Dataset: Trash_Classification_Deep_Learning (GitHub, Tryffin/Trash_Classification_Deep_Learning). Classes: solid waste, wet waste.

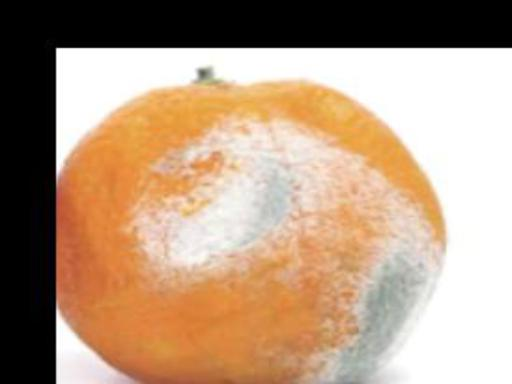
Label: wet waste

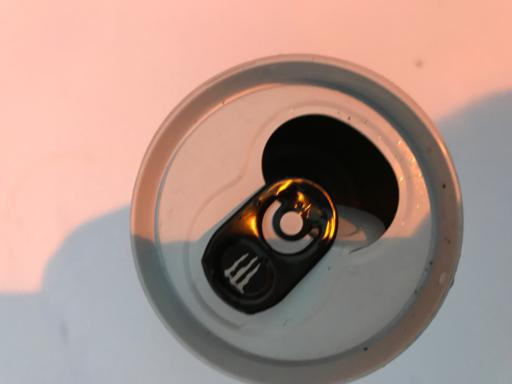
Label: solid waste

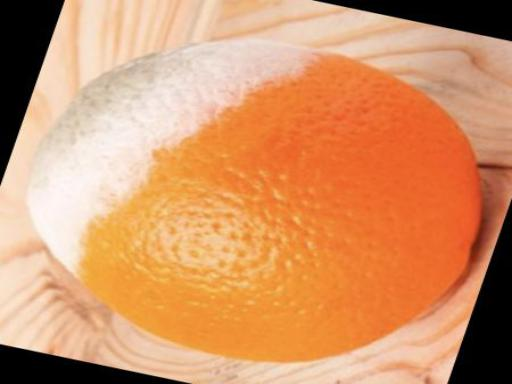
Label: wet waste

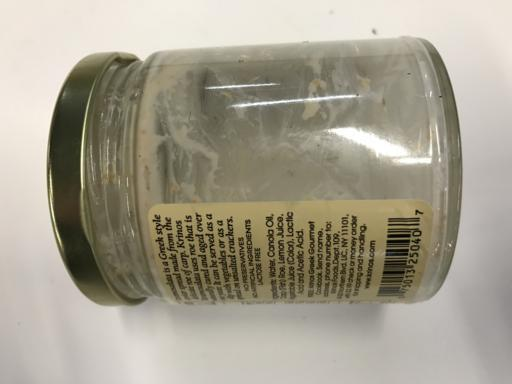
Label: solid waste

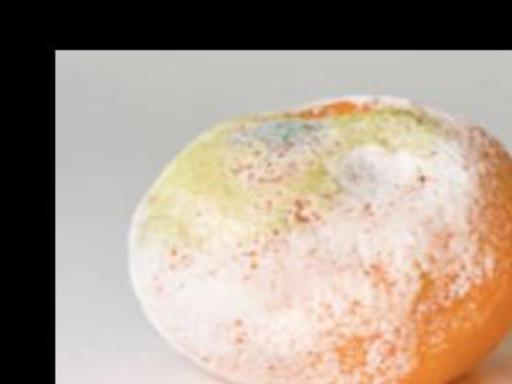
Label: wet waste

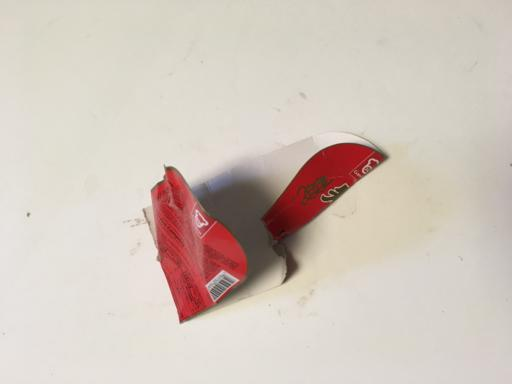
Label: solid waste
